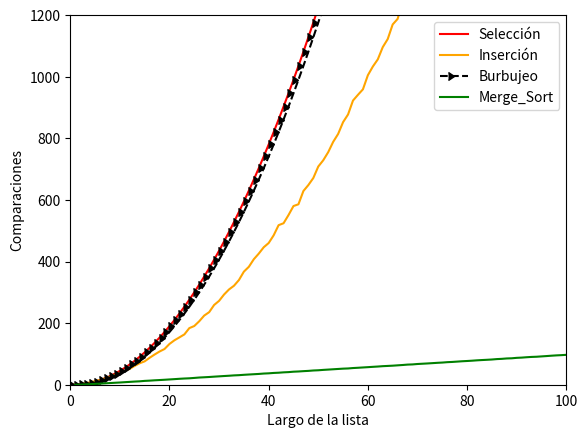

The script that saved this image:
import random
import matplotlib.pyplot as plt


def generar_lista(N):
    lista = []
    for i in range(1, N):
        lista.append(random.randint(1, 1000))
    return lista


def ord_seleccion(lista):
    """Ordena una lista de elementos según el método de selección.
       Pre: los elementos de la lista deben ser comparables.
       Post: la lista está ordenada."""
    comp_seleccion = 0

    # posición final del segmento a tratar
    n = len(lista) - 1

    # mientras haya al menos 2 elementos para ordenar
    while n > 0:
        # posición del mayor valor del segmento
        p, comp_buscar = buscar_max(lista, 0, n)
        comp_seleccion += comp_buscar

        # intercambiar el valor que está en p con el valor que
        # está en la última posición del segmento
        lista[p], lista[n] = lista[n], lista[p]
        # print("DEBUG: ", p, n, lista)

        # reducir el segmento en 1
        n = n - 1

    return comp_seleccion


def buscar_max(lista, a, b):
    """Devuelve la posición del máximo elemento en un segmento de
       lista de elementos comparables.
       La lista no debe ser vacía.
       a y b son las posiciones inicial y final del segmento"""
    comp_buscar_max = 0
    pos_max = a
    for i in range(a + 1, b + 1):
        comp_buscar_max += 1
        if lista[i] > lista[pos_max]:
            pos_max = i
    return pos_max, comp_buscar_max


def ord_insercion(lista):
    """Ordena una lista de elementos según el método de inserción.
       Pre: los elementos de la lista deben ser comparables.
       Post: la lista está ordenada."""
    comp_insercion = 0
    for i in range(len(lista) - 1):
        # Si el elemento de la posición i+1 está desordenado respecto
        # al de la posición i, reubicarlo dentro del segmento [0:i]
        comp_insercion += 1
        if lista[i + 1] < lista[i]:
            comp_reubicar = reubicar(lista, i + 1)
            comp_insercion += comp_reubicar

    return comp_insercion


def reubicar(lista, p):
    """Reubica al elemento que está en la posición p de la lista
       dentro del segmento [0:p-1].
       Pre: p tiene que ser una posicion válida de lista."""
    comp_reubicar = 0
    v = lista[p]

    # Recorrer el segmento [0:p-1] de derecha a izquierda hasta
    # encontrar la posición j tal que lista[j-1] <= v < lista[j].
    j = p
    while j > 0 and v < lista[j - 1]:
        # Desplazar los elementos hacia la derecha, dejando lugar
        # para insertar el elemento v donde corresponda.
        comp_reubicar += 1
        lista[j] = lista[j - 1]
        j -= 1
    comp_reubicar += 1
    lista[j] = v
    return comp_reubicar


def ord_burbujeo(lista):
    comp_burbujeo = 0
    for j in range(1, len(lista)):
        for i in range(0, len(lista)-j):
            comp_burbujeo += 1
            if lista[i] > lista[i+1]:
                lista[i], lista[i+1] = lista[i+1], lista[i]
    return comp_burbujeo

def merge_sort(lista):
    """Ordena lista mediante el método merge sort.
       Pre: lista debe contener elementos comparables.
       Devuelve: una nueva lista ordenada."""
    comp_merge_sort = 0
    if len(lista) < 2:
        lista_nueva = lista
    else:
        medio = len(lista) // 2
        izq = merge_sort(lista[:medio])
        der = merge_sort(lista[medio:])
        lista_nueva, comp_merge = merge(izq, der)
        comp_merge_sort += comp_merge
    return lista_nueva, comp_merge_sort

def merge(lista1, lista2):
    """Intercala los elementos de lista1 y lista2 de forma ordenada.
       Pre: lista1 y lista2 deben estar ordenadas.
       Devuelve: una lista con los elementos de lista1 y lista2."""
    lista1 = lista1[0]
    lista2 = lista2[0]
    comp_merge = 0
    i, j = 0, 0
    resultado = []

    while(i < len(lista1) and j < len(lista2)):
        comp_merge += 1
        if (lista1[i] < lista2[j]):
            resultado.append(lista1[i])
            i += 1
        else:
            resultado.append(lista2[j])
            j += 1

    # Agregar lo que falta de una lista
    resultado += lista1[i:]
    resultado += lista2[j:]

    return resultado, comp_merge


def experimento(N, k):
    """Ejecuta k experimentos para N elementos.
       Devuelve una lista con los k resultados."""
    res_seleccion = 0
    res_insercion = 0
    res_burbujeo = 0
    res_merge_sort = 0
    for i in range(k):
        lista = generar_lista(N)
        res_seleccion += ord_seleccion(lista.copy())
        res_insercion += ord_insercion(lista.copy())
        res_burbujeo += ord_burbujeo(lista.copy())
        res_merge_sort += merge_sort(lista.copy())[1]
    return res_burbujeo/k, res_insercion/k, res_seleccion/k, res_merge_sort/k


def experimento_vectores(Nmax):
    """Ejecuta experimentos para N elementos desde 1 hasta Nmax.
       Devuelve una lista con los resultados."""
    comparaciones_seleccion = []
    comparaciones_insercion = []
    comparaciones_burbujeo = []
    comparaciones_merge_sort = []
    for N in range(1, Nmax + 1):
        res_burbujeo, res_insercion, res_seleccion, res_merge_sort = experimento(N, 100)
        comparaciones_seleccion.append(res_seleccion)
        comparaciones_insercion.append(res_insercion)
        comparaciones_burbujeo.append(res_burbujeo)
        comparaciones_merge_sort.append(res_merge_sort)
    return comparaciones_seleccion, comparaciones_insercion, comparaciones_burbujeo, comparaciones_merge_sort

n = 100
experimento_vect = experimento_vectores(n)
plt.plot(experimento_vect[0], label="Selección", color = "red")
plt.plot(experimento_vect[1], label="Inserción", color = "orange")
plt.plot(range(1, n+1), experimento_vect[2], label="Burbujeo", linestyle = "--", marker = 5, color = "black")
plt.plot(range(1, n+1), experimento_vect[3], label="Merge_Sort", color = "green")
plt.xlabel("Largo de la lista")
plt.ylabel("Comparaciones")
plt.axis([0,n,0,1200])
plt.legend()
plt.show()